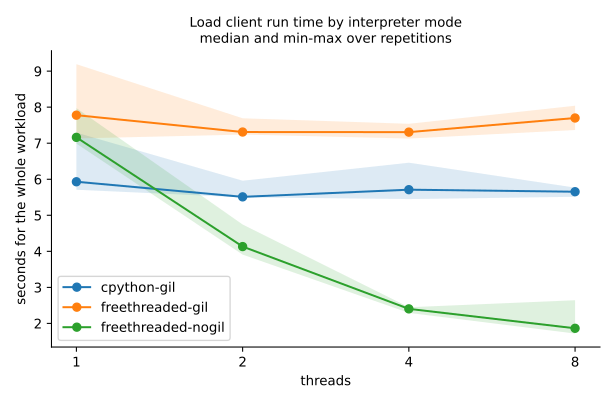

The file beside this chart, header and first rows:
mode, threads, rep, python, requests, seconds, rps, hit_rate, p99_ms
cpython-gil, 1, 0, 3.13.5, 100000, 7.292, 13714, 0.5778, 0.444
freethreaded-gil, 1, 0, 3.13.7, 100000, 9.192, 10879, 0.5778, 0.499
freethreaded-nogil, 1, 0, 3.13.7, 100000, 7.974, 12541, 0.5778, 0.445
cpython-gil, 2, 0, 3.13.5, 100000, 5.959, 16780, 0.5768, 1.583
freethreaded-gil, 2, 0, 3.13.7, 100000, 7.692, 13001, 0.5773, 0.565
freethreaded-nogil, 2, 0, 3.13.7, 100000, 4.694, 21305, 0.5775, 0.481
cpython-gil, 4, 0, 3.13.5, 100000, 5.71, 17511, 0.5773, 1.207
freethreaded-gil, 4, 0, 3.13.7, 100000, 7.539, 13265, 0.5773, 0.63
freethreaded-nogil, 4, 0, 3.13.7, 100000, 2.404, 41606, 0.5763, 0.426
cpython-gil, 8, 0, 3.13.5, 100000, 5.611, 17822, 0.5768, 0.958
freethreaded-gil, 8, 0, 3.13.7, 100000, 8.04, 12438, 0.5767, 0.565
freethreaded-nogil, 8, 0, 3.13.7, 100000, 1.718, 58198, 0.5756, 0.573
cpython-gil, 1, 1, 3.13.5, 100000, 5.93, 16862, 0.5778, 0.337
freethreaded-gil, 1, 1, 3.13.7, 100000, 7.778, 12857, 0.5778, 0.433
freethreaded-nogil, 1, 1, 3.13.7, 100000, 7.162, 13962, 0.5778, 0.391
cpython-gil, 2, 1, 3.13.5, 100000, 5.497, 18190, 0.5776, 1.192
freethreaded-gil, 2, 1, 3.13.7, 100000, 7.24, 13813, 0.5779, 0.542
freethreaded-nogil, 2, 1, 3.13.7, 100000, 3.909, 25580, 0.5771, 0.397
cpython-gil, 4, 1, 3.13.5, 100000, 5.45, 18349, 0.578, 1.069
freethreaded-gil, 4, 1, 3.13.7, 100000, 7.129, 14027, 0.5775, 0.527
freethreaded-nogil, 4, 1, 3.13.7, 100000, 2.292, 43637, 0.5756, 0.414
cpython-gil, 8, 1, 3.13.5, 100000, 5.513, 18139, 0.5777, 0.958
freethreaded-gil, 8, 1, 3.13.7, 100000, 7.367, 13574, 0.5768, 0.526
freethreaded-nogil, 8, 1, 3.13.7, 100000, 1.849, 54098, 0.576, 0.606
cpython-gil, 1, 2, 3.13.5, 100000, 5.708, 17518, 0.5778, 0.324
freethreaded-gil, 1, 2, 3.13.7, 100000, 7.43, 13459, 0.5778, 0.418
freethreaded-nogil, 1, 2, 3.13.7, 100000, 6.989, 14308, 0.5778, 0.379
cpython-gil, 2, 2, 3.13.5, 100000, 5.509, 18152, 0.5765, 1.273
freethreaded-gil, 2, 2, 3.13.7, 100000, 7.671, 13036, 0.5772, 0.593
freethreaded-nogil, 2, 2, 3.13.7, 100000, 4.744, 21078, 0.5769, 0.474
cpython-gil, 4, 2, 3.13.5, 100000, 5.537, 18061, 0.5765, 1.029
freethreaded-gil, 4, 2, 3.13.7, 100000, 7.307, 13685, 0.578, 0.52
freethreaded-nogil, 4, 2, 3.13.7, 100000, 2.449, 40826, 0.5758, 0.477
cpython-gil, 8, 2, 3.13.5, 100000, 5.7, 17543, 0.5768, 1.154
freethreaded-gil, 8, 2, 3.13.7, 100000, 7.604, 13151, 0.5773, 0.557
freethreaded-nogil, 8, 2, 3.13.7, 100000, 1.939, 51573, 0.5758, 0.646
cpython-gil, 1, 3, 3.13.5, 100000, 5.777, 17311, 0.5778, 0.311
freethreaded-gil, 1, 3, 3.13.7, 100000, 7.133, 14020, 0.5778, 0.39
freethreaded-nogil, 1, 3, 3.13.7, 100000, 7.025, 14234, 0.5778, 0.383
cpython-gil, 2, 3, 3.13.5, 100000, 5.569, 17955, 0.5777, 1.325
freethreaded-gil, 2, 3, 3.13.7, 100000, 7.31, 13679, 0.5774, 0.534
freethreaded-nogil, 2, 3, 3.13.7, 100000, 4.065, 24603, 0.5773, 0.387
cpython-gil, 4, 3, 3.13.5, 100000, 5.723, 17474, 0.5777, 1.352
freethreaded-gil, 4, 3, 3.13.7, 100000, 7.51, 13315, 0.5777, 0.542
freethreaded-nogil, 4, 3, 3.13.7, 100000, 2.361, 42360, 0.5766, 0.438
cpython-gil, 8, 3, 3.13.5, 100000, 5.654, 17687, 0.5775, 1.046
freethreaded-gil, 8, 3, 3.13.7, 100000, 7.699, 12988, 0.5777, 0.528
freethreaded-nogil, 8, 3, 3.13.7, 100000, 2.643, 37828, 0.5754, 0.815
cpython-gil, 1, 4, 3.13.5, 100000, 6.365, 15712, 0.5778, 0.37
freethreaded-gil, 1, 4, 3.13.7, 100000, 8.998, 11114, 0.5778, 0.496
freethreaded-nogil, 1, 4, 3.13.7, 100000, 7.912, 12639, 0.5778, 0.473
cpython-gil, 2, 4, 3.13.5, 100000, 5.511, 18144, 0.5769, 1.101
freethreaded-gil, 2, 4, 3.13.7, 100000, 7.302, 13695, 0.578, 0.545
freethreaded-nogil, 2, 4, 3.13.7, 100000, 4.132, 24202, 0.5773, 0.425
cpython-gil, 4, 4, 3.13.5, 100000, 6.459, 15481, 0.5769, 2.05
freethreaded-gil, 4, 4, 3.13.7, 100000, 7.288, 13722, 0.5771, 0.509
freethreaded-nogil, 4, 4, 3.13.7, 100000, 2.441, 40972, 0.5761, 0.505
cpython-gil, 8, 4, 3.13.5, 100000, 5.768, 17339, 0.5769, 1.072
freethreaded-gil, 8, 4, 3.13.7, 100000, 7.954, 12573, 0.5768, 0.583
freethreaded-nogil, 8, 4, 3.13.7, 100000, 1.865, 53634, 0.5761, 0.671
